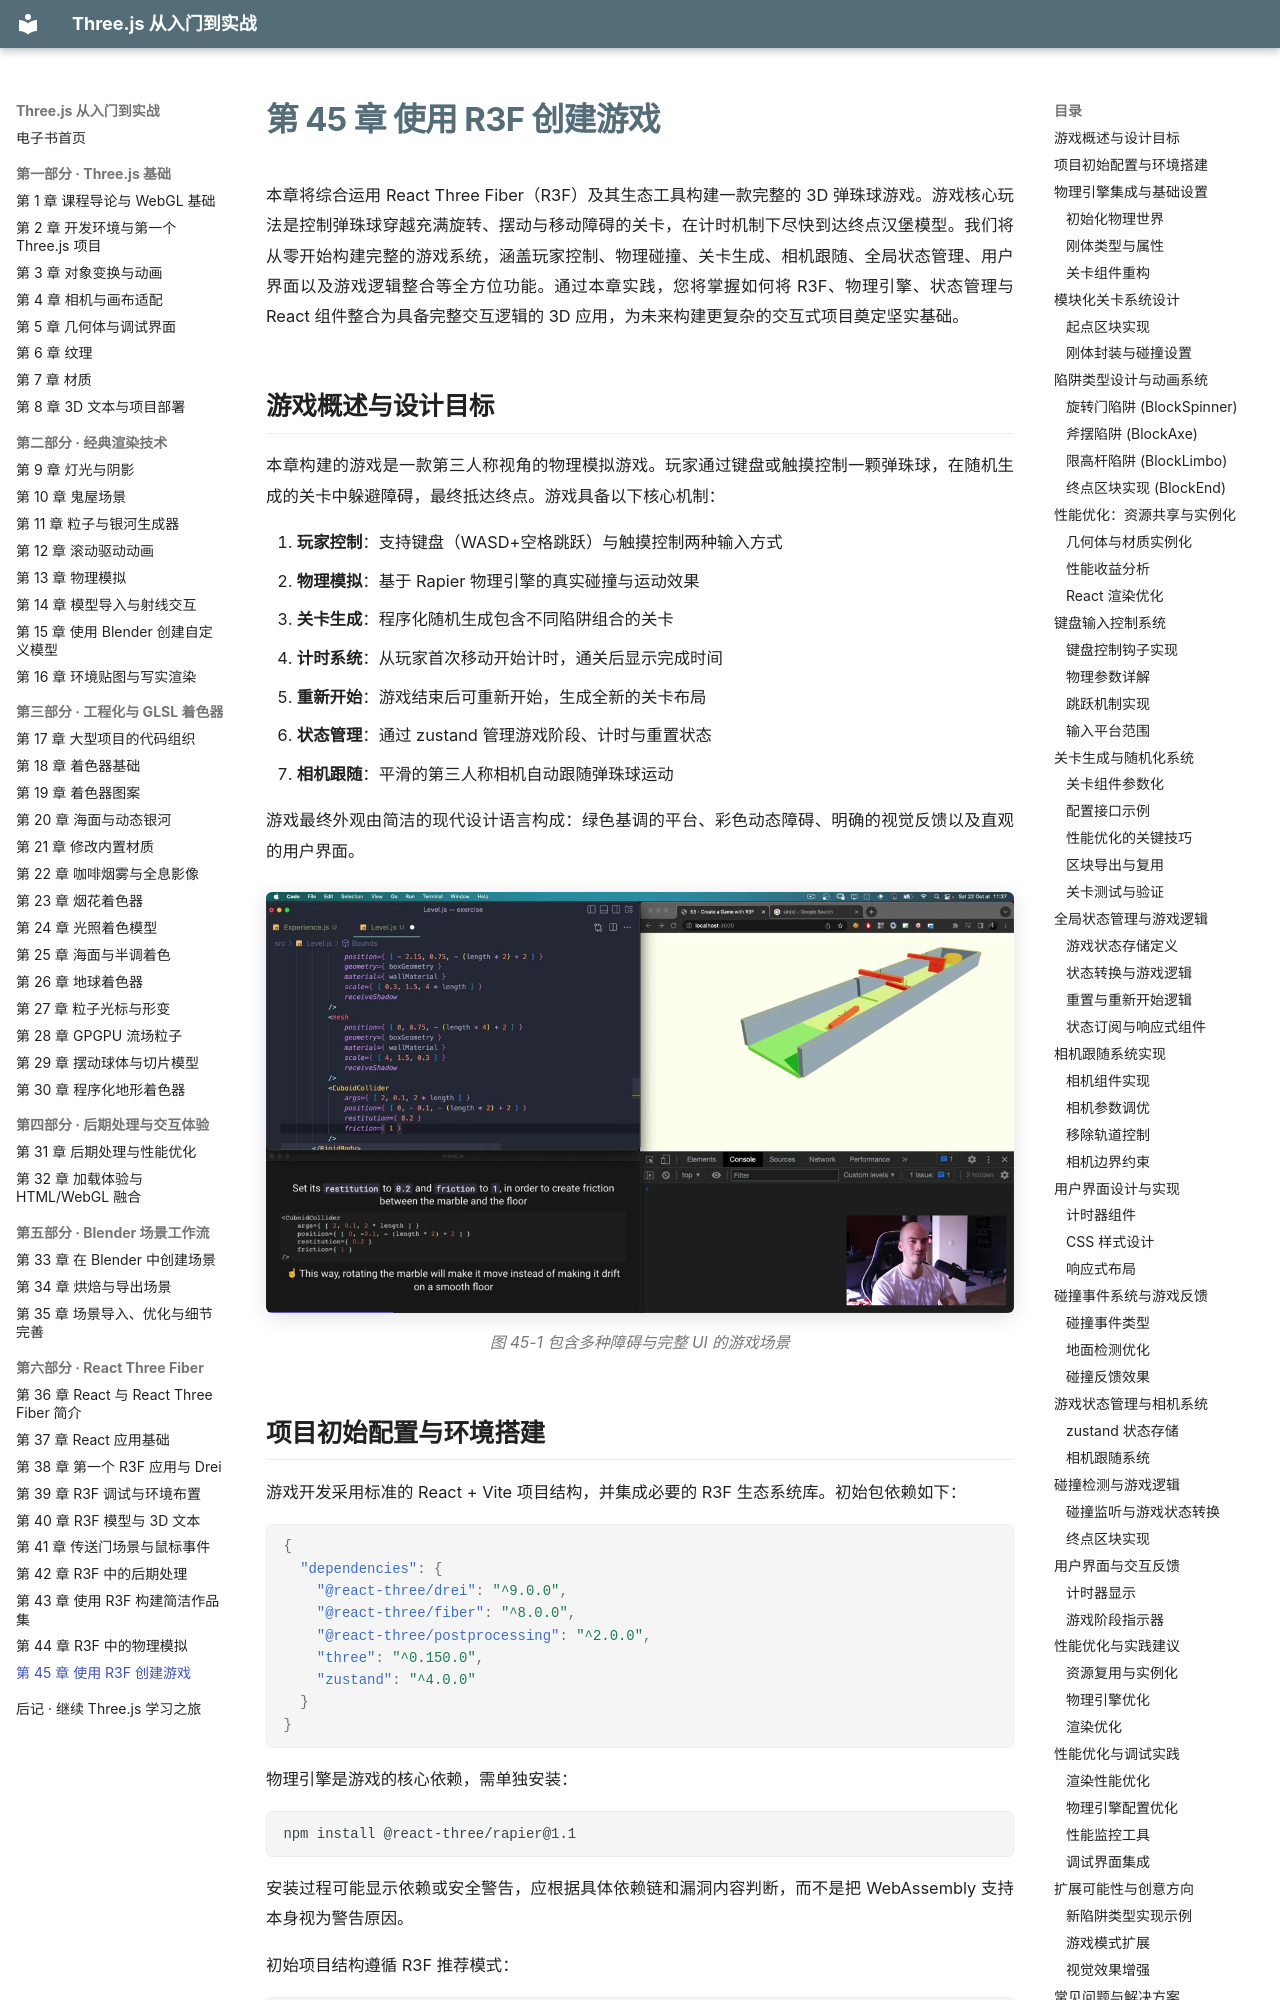

repository: zhaojiew10/threejs-journey-ebook · page: chapters/ch45/index.html · generator: mkdocs

---
title: "第 45 章 使用 R3F 创建游戏"
---

# 第 45 章 使用 R3F 创建游戏

本章将综合运用 React Three Fiber（R3F）及其生态工具构建一款完整的 3D 弹珠球游戏。游戏核心玩法是控制弹珠球穿越充满旋转、摆动与移动障碍的关卡，在计时机制下尽快到达终点汉堡模型。我们将从零开始构建完整的游戏系统，涵盖玩家控制、物理碰撞、关卡生成、相机跟随、全局状态管理、用户界面以及游戏逻辑整合等全方位功能。通过本章实践，您将掌握如何将 R3F、物理引擎、状态管理与 React 组件整合为具备完整交互逻辑的 3D 应用，为未来构建更复杂的交互式项目奠定坚实基础。

## 游戏概述与设计目标

本章构建的游戏是一款第三人称视角的物理模拟游戏。玩家通过键盘或触摸控制一颗弹珠球，在随机生成的关卡中躲避障碍，最终抵达终点。游戏具备以下核心机制：

1. **玩家控制**：支持键盘（WASD+空格跳跃）与触摸控制两种输入方式
2. **物理模拟**：基于 Rapier 物理引擎的真实碰撞与运动效果
3. **关卡生成**：程序化随机生成包含不同陷阱组合的关卡
4. **计时系统**：从玩家首次移动开始计时，通关后显示完成时间
5. **重新开始**：游戏结束后可重新开始，生成全新的关卡布局
6. **状态管理**：通过 zustand 管理游戏阶段、计时与重置状态
7. **相机跟随**：平滑的第三人称相机自动跟随弹珠球运动

游戏最终外观由简洁的现代设计语言构成：绿色基调的平台、彩色动态障碍、明确的视觉反馈以及直观的用户界面。

![游戏最终效果](../resources/images/ch45-01.jpg)

*图 45-1 包含多种障碍与完整 UI 的游戏场景*
